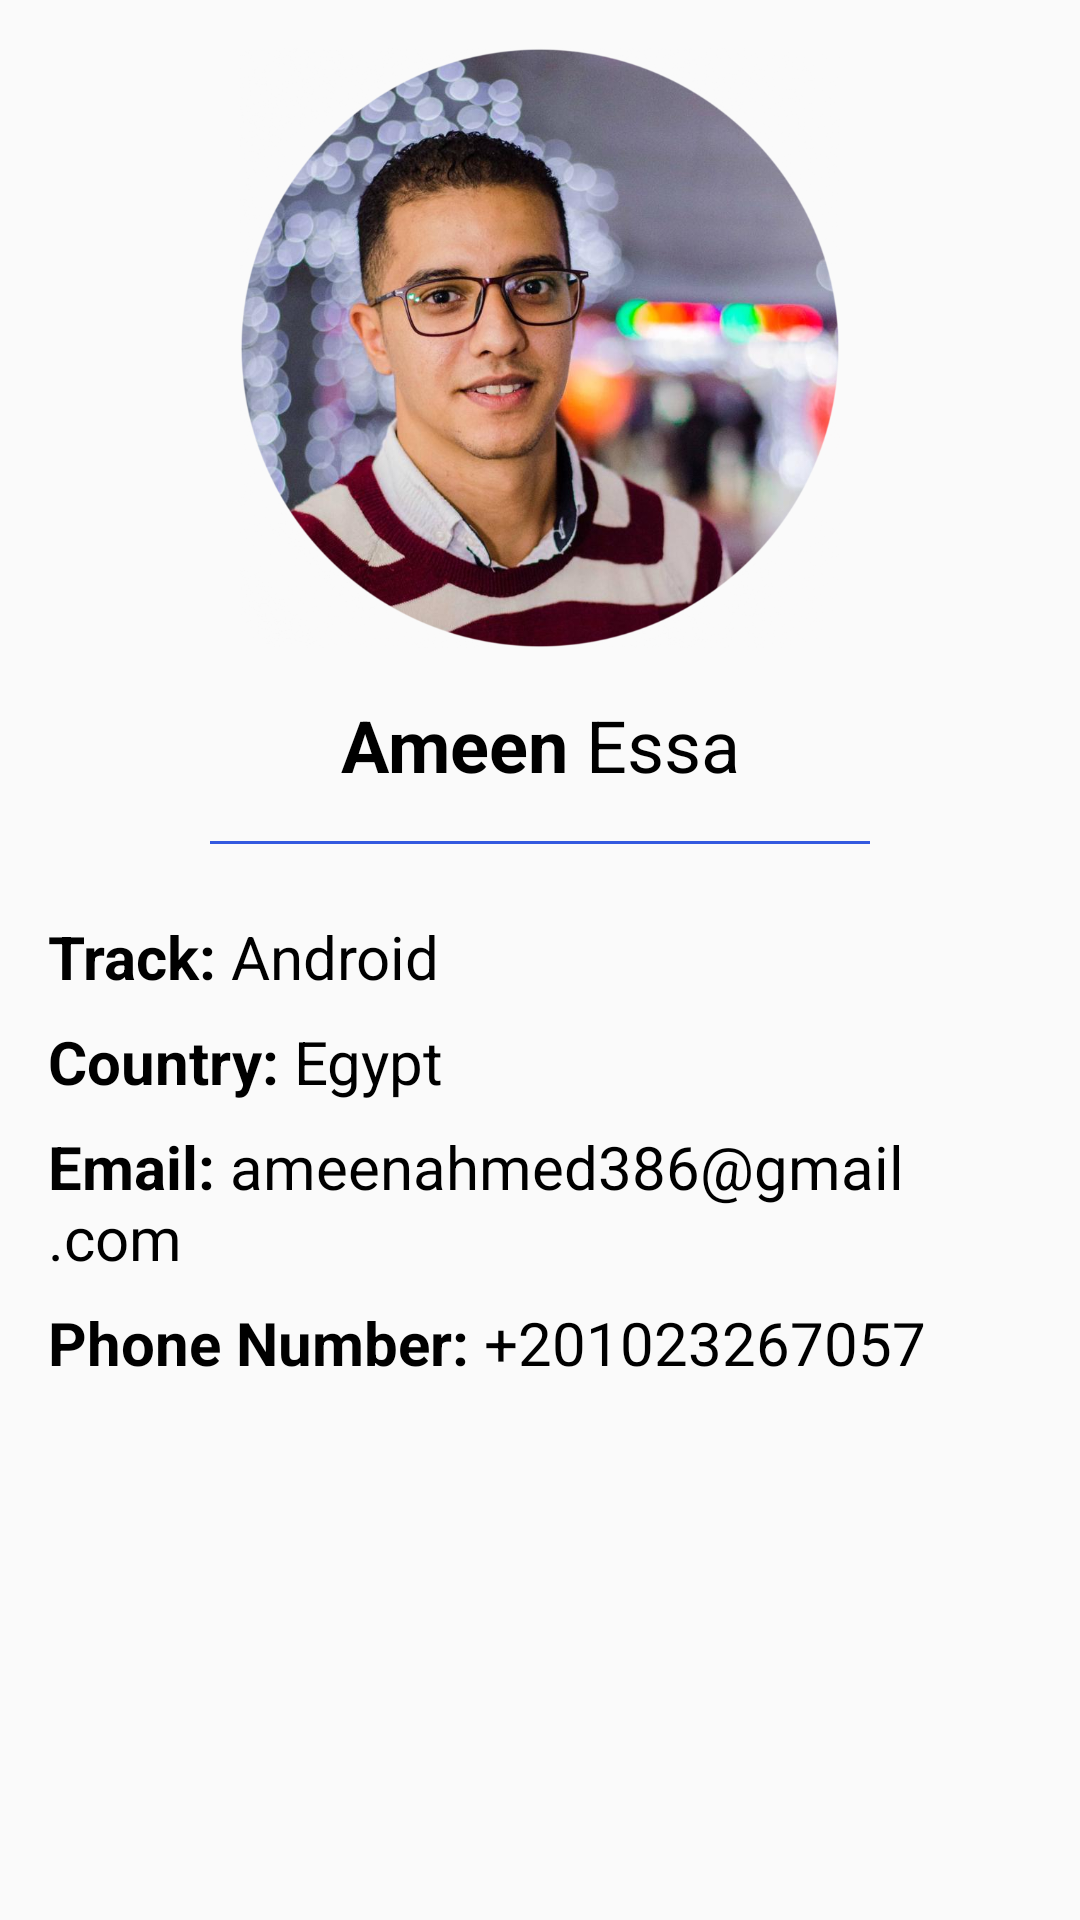

Here is an Android app screen rendered from its layout file. Give the layout XML and the strings, colors and styles it references.
<!-- AndroidManifest.xml: application theme AppTheme -->
<!-- res/layout/activity_profile.xml -->
<?xml version="1.0" encoding="utf-8"?>
<android.support.v7.widget.LinearLayoutCompat xmlns:android="http://schemas.android.com/apk/res/android"
    xmlns:app="http://schemas.android.com/apk/res-auto"
    xmlns:tools="http://schemas.android.com/tools"
    android:layout_width="match_parent"
    android:layout_height="match_parent"
    android:orientation="vertical"
    tools:context=".ProfileActivity">

    <ImageView
        android:layout_width="200dp"
        android:layout_height="200dp"
        android:layout_gravity="center"
        android:layout_marginTop="@dimen/dimen_16dp"
        android:src="@drawable/profile_img" />

    <TextView
        android:layout_width="match_parent"
        android:layout_height="wrap_content"
        android:layout_marginTop="@dimen/dimen_16dp"
        android:gravity="center"
        android:text="@string/ameen_essa"
        android:textColor="@color/black_color"
        android:textSize="@dimen/text_24sp" />

    <View
        android:layout_width="match_parent"
        android:layout_height="1dp"
        android:layout_marginStart="70dp"
        android:layout_marginTop="@dimen/dimen_16dp"
        android:layout_marginBottom="@dimen/dimen_16dp"
        android:layout_marginEnd="70dp"
        android:background="@color/colorPrimaryDark" />

    <TextView
        android:layout_width="match_parent"
        android:layout_height="wrap_content"
        style="@style/TextViewStyle"
        android:text="@string/track_android" />

    <TextView
        android:layout_width="match_parent"
        android:layout_height="wrap_content"
        style="@style/TextViewStyle"
        android:text="@string/country_egypt" />

    <TextView
        android:layout_width="match_parent"
        android:layout_height="wrap_content"
        style="@style/TextViewStyle"
        android:text="@string/email_ameenahmed386_gmail_com" />

    <TextView
        android:layout_width="match_parent"
        android:layout_height="wrap_content"
        style="@style/TextViewStyle"
        android:text="@string/phone_no_201023267057" />

</android.support.v7.widget.LinearLayoutCompat>
<!-- resources referenced by this layout -->
<resources>
  <color name="black_color">#000</color>
  <color name="colorPrimaryDark">#3359DF</color>
  <dimen name="dimen_16dp">16dp</dimen>
  <dimen name="text_24sp">24sp</dimen>
  <!-- drawable profile_img: png bitmap (drawable, 954986 bytes) -->
  <string name="ameen_essa"><b>Ameen</b> Essa</string>
  <string name="country_egypt"><b>Country:</b> Egypt</string>
  <string name="email_ameenahmed386_gmail_com"><b>Email:</b> ameenahmed386@gmail.com</string>
  <string name="phone_no_201023267057"><b>Phone Number:</b> +201023267057</string>
  <string name="track_android"><b>Track:</b> Android</string>
  <style name="TextViewStyle">
          <item name="android:textSize">@dimen/text_20sp</item>
          <item name="android:textColor">@color/black_color</item>
          <item name="android:layout_marginStart">@dimen/dimen_16dp</item>
          <item name="android:layout_marginEnd">@dimen/dimen_16dp</item>
          <item name="android:layout_marginTop">8dp</item>
      </style>
  <style name="AppTheme" parent="Theme.AppCompat.Light.DarkActionBar">
          
          <item name="colorPrimary">@color/colorPrimary</item>
          <item name="colorPrimaryDark">@color/colorPrimaryDark</item>
          <item name="colorAccent">@color/colorAccent</item>
      </style>
  <dimen name="text_20sp">20sp</dimen>
  <color name="colorPrimary">#3359DF</color>
  <color name="colorAccent">#D81B60</color>
</resources>
